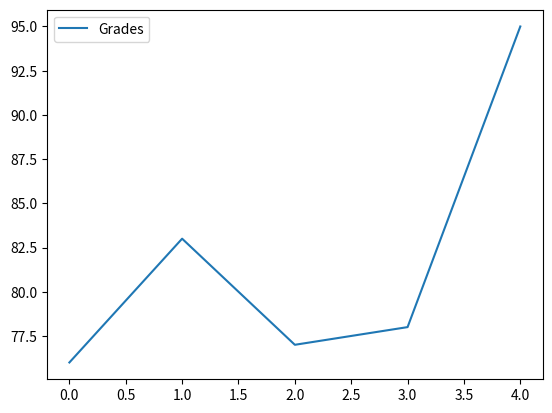
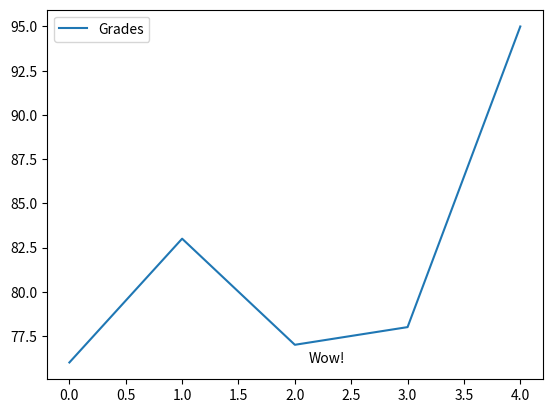

The matplotlib source for these figures, in order:
#!/usr/bin/env python
# coding: utf-8

# In[1]:


import pandas as pd
import matplotlib.pyplot as plt


# In[2]:


names = ['Bob', 'Jessica', 'Mary', 'John', 'Mel']
grades = [76,83,77,78,95]
GradeList = zip(names,grades)
df = pd.DataFrame (data = GradeList, columns = ['Names', 'Grades'])

get_ipython().run_line_magic('matplotlib', 'inline')
df.plot()


# In[3]:


df.plot()
displayText = "Wow!"
xloc = .5
yloc = 76
xtext = 10
ytext = 0
plt.annotate(displayText,
             xy = (xloc,yloc),
             xytext = (xtext,ytext),
             xycoords = ('axes fraction','data'),
             textcoords = 'offset points')


# In[ ]:




